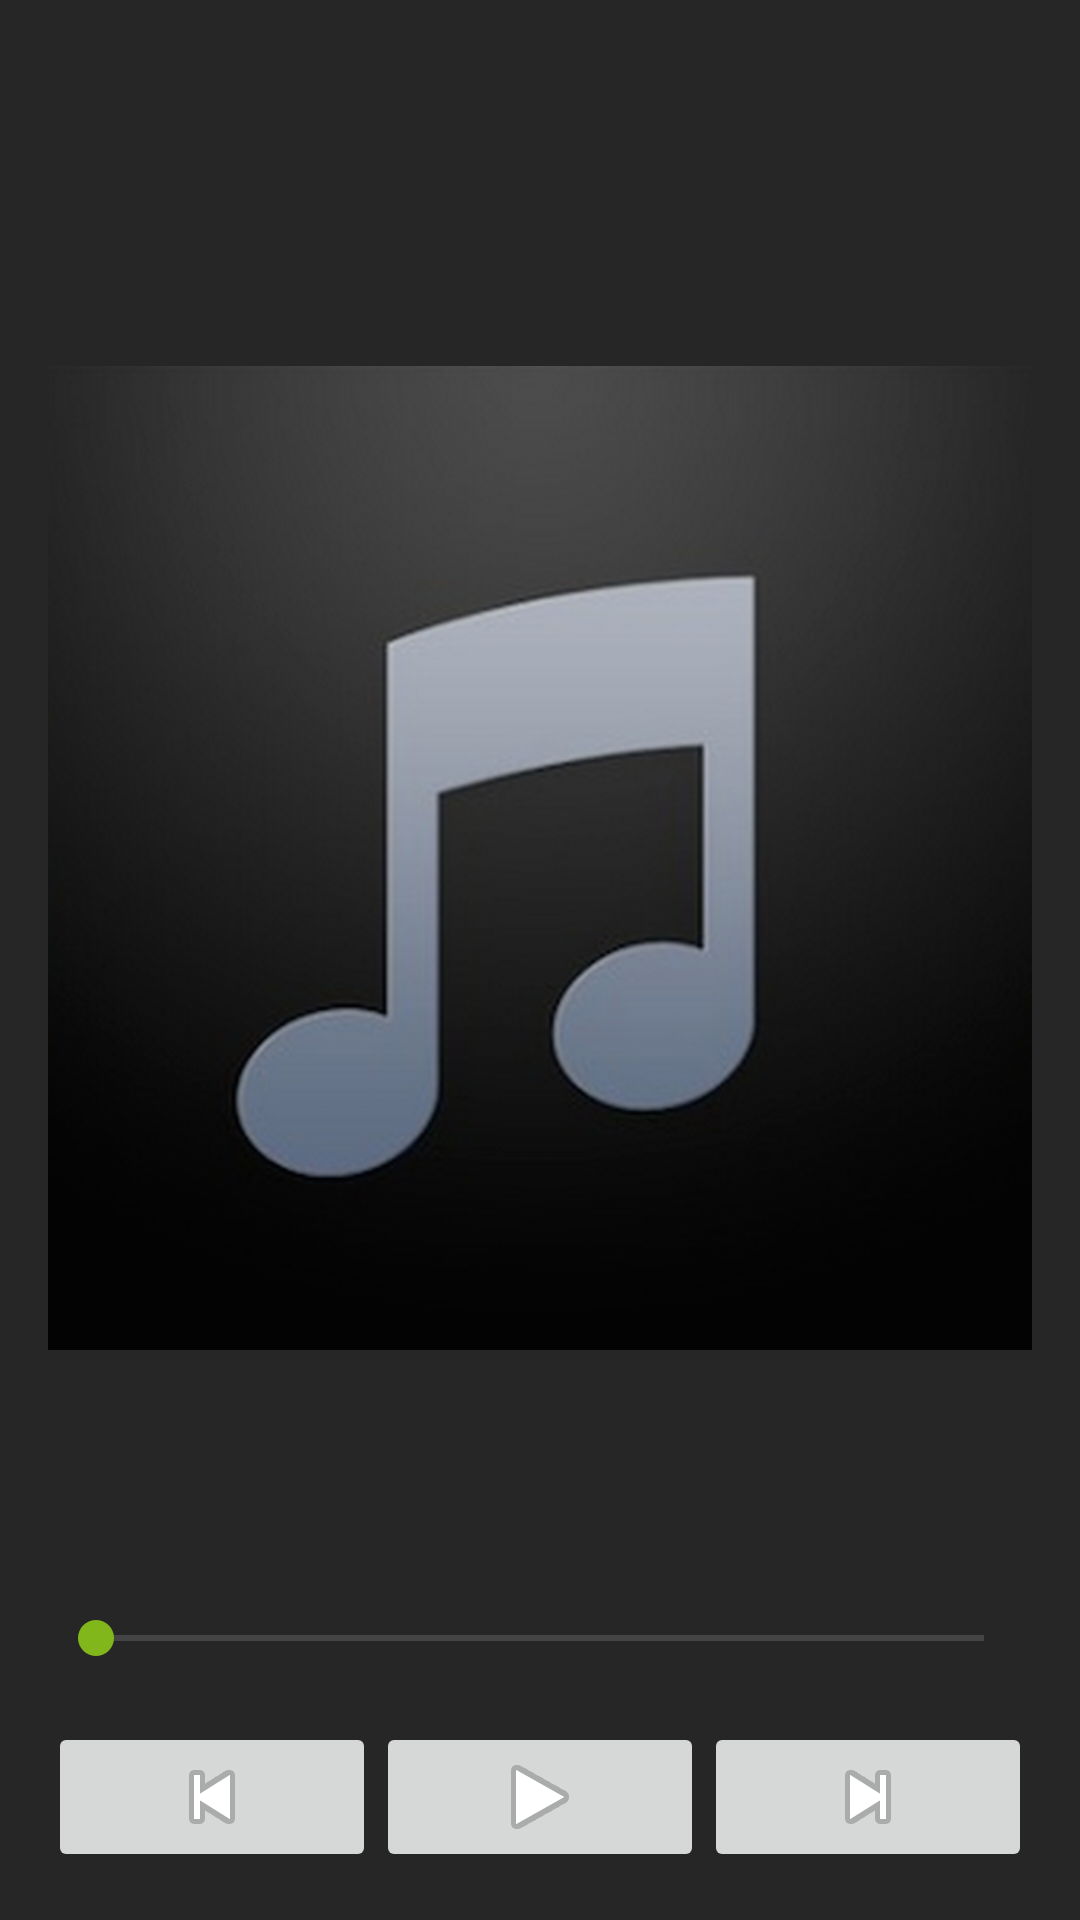

Android layout source for this screen:
<!-- AndroidManifest.xml: application theme Theme.StreamerTheme -->
<!-- res/layout/fragment_player_layout.xml -->
<?xml version="1.0" encoding="utf-8"?>
<LinearLayout xmlns:android="http://schemas.android.com/apk/res/android"
              xmlns:tools="http://schemas.android.com/tools"
              android:layout_width="match_parent"
              android:layout_height="match_parent"
              android:clickable="true"
              android:minHeight="400dp"
              android:minWidth="800dp"
              android:orientation="vertical"
              android:paddingBottom="@dimen/activity_vertical_margin"
              android:paddingLeft="@dimen/activity_horizontal_margin"
              android:paddingRight="@dimen/activity_horizontal_margin"
              android:paddingTop="@dimen/activity_vertical_margin">

    <TextView
        android:id="@+id/title"
        android:layout_width="wrap_content"
        android:layout_height="wrap_content"
        android:layout_gravity="center_horizontal"
        android:layout_marginBottom="5dp"
        tools:text="All My Life"/>

    <TextView
        android:id="@+id/artist"
        android:layout_width="wrap_content"
        android:layout_height="wrap_content"
        android:layout_gravity="center_horizontal"
        android:layout_marginBottom="5dp"
        tools:text="Foo Fighters"/>

    <ImageView
        android:id="@+id/cover"
        android:layout_width="wrap_content"
        android:layout_height="0dp"
        android:layout_weight="1"
        android:layout_gravity="center_horizontal"
        android:maxHeight="300dp"
        android:maxWidth="300dp"
        android:src="@drawable/no_album_art"/>

    <TextView
        android:id="@+id/album"
        android:layout_width="wrap_content"
        android:layout_height="wrap_content"
        android:layout_gravity="center_horizontal"
        android:layout_marginBottom="5dp"
        android:layout_marginTop="5dp"
        tools:text="Echoes, Patience and Silence"/>

    <SeekBar
        android:id="@+id/seekBar"
        android:layout_width="match_parent"
        android:layout_height="wrap_content"
        android:layout_gravity="center_horizontal"/>

    <LinearLayout
        android:layout_width="match_parent"
        android:layout_height="wrap_content"
        android:layout_gravity="center_horizontal"
        android:orientation="horizontal"
        android:paddingLeft="10dp"
        android:paddingRight="10dp">

        <TextView
            android:id="@+id/elapsedtime"
            android:layout_width="wrap_content"
            android:layout_height="wrap_content"
            tools:text="0:00"/>

        <TextView
            android:id="@+id/totaltime"
            android:layout_width="0dp"
            android:layout_height="wrap_content"
            android:layout_gravity="right"
            android:layout_weight="1"
            android:gravity="right"
            tools:text="3:54"/>
    </LinearLayout>

    <LinearLayout
        android:layout_width="match_parent"
        android:layout_height="wrap_content"
        android:layout_gravity="center_horizontal"
        android:orientation="horizontal">


        <ImageButton
            android:id="@+id/button_prev"
            android:layout_width="50dp"
            android:layout_height="50dp"
            android:layout_gravity="left"
            android:layout_weight="1"
            android:contentDescription="@string/button_prev_description"
            android:src="@android:drawable/ic_media_previous"/>

        <ImageButton
            android:id="@+id/button_play"
            android:layout_width="50dp"
            android:layout_height="50dp"
            android:layout_gravity="center_vertical"
            android:layout_weight="1"
            android:contentDescription="@string/button_play_description"
            android:src="@android:drawable/ic_media_play"/>

        <ImageButton
            android:id="@+id/button_next"
            android:layout_width="50dp"
            android:layout_height="50dp"
            android:layout_gravity="right"
            android:layout_weight="1"
            android:contentDescription="@string/button_next_description"
            android:src="@android:drawable/ic_media_next"/>
    </LinearLayout>
</LinearLayout>
<!-- resources referenced by this layout -->
<resources>
  <dimen name="activity_horizontal_margin">16dp</dimen>
  <dimen name="activity_vertical_margin">16dp</dimen>
  <!-- drawable no_album_art: png bitmap (drawable, 227857 bytes) -->
  <string name="button_next_description">Next Song</string>
  <string name="button_play_description">Play/Pause song</string>
  <string name="button_prev_description">Previous song</string>
  <style name="Theme.StreamerTheme" parent="Theme.AppCompat.Light.DarkActionBar">
          
          <item name="colorPrimary">@color/colorPrimary</item>
          <item name="colorPrimaryDark">@color/colorPrimaryDark</item>
          <item name="colorAccent">@color/colorAccent</item>
          <item name="android:background">@color/colorPrimary</item>
          <item name="android:textColor">@color/white</item>
          <item name="android:textColorPrimary">@color/white</item>
          <item name="android:textColorSecondary">@color/gray</item>
      </style>
  <color name="colorPrimary">@color/darkGray</color>
  <color name="colorPrimaryDark">@color/black</color>
  <color name="colorAccent">@color/green</color>
  <color name="white">#ffffff</color>
  <color name="gray">#999999</color>
  <color name="darkGray">#262626</color>
  <color name="black">#000000</color>
  <color name="green">#81b71a</color>
</resources>
